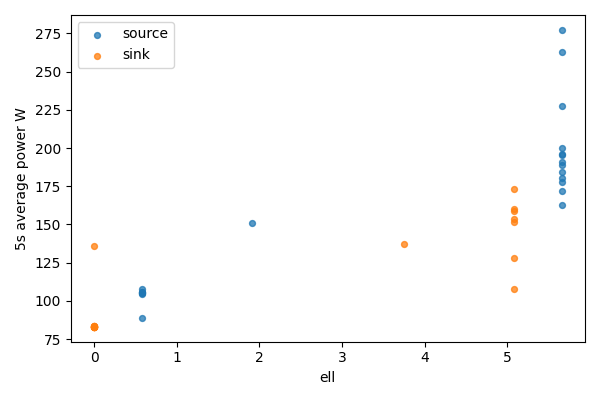

Data behind this chart, as committed beside it:
bucket, bucket_start_s, bucket_end_s, gpu, node, ell, power_mean_w, samples
0, 0.0, 5.0, 0, source, 5.656, 277.3, 20
0, 0.0, 5.0, 1, sink, 0, 83.08, 20
1, 5.0, 10.0, 0, source, 5.656, 263, 20
1, 5.0, 10.0, 1, sink, 0, 83.17, 20
2, 10.0, 15.0, 0, source, 5.656, 227.3, 20
2, 10.0, 15.0, 1, sink, 0, 83.4, 20
3, 15.0, 20.0, 0, source, 5.656, 200.2, 20
3, 15.0, 20.0, 1, sink, 0, 83.27, 20
4, 20.0, 25.0, 0, source, 5.656, 195.1, 20
4, 20.0, 25.0, 1, sink, 0, 83.35, 20
5, 25.0, 30.0, 0, source, 5.656, 190.8, 20
5, 25.0, 30.0, 1, sink, 0, 83.33, 20
6, 30.0, 35.0, 0, source, 5.656, 184.1, 20
6, 30.0, 35.0, 1, sink, 0, 82.99, 20
7, 35.0, 40.0, 0, source, 5.656, 196.1, 20
7, 35.0, 40.0, 1, sink, 0, 83.12, 20
8, 40.0, 45.0, 0, source, 5.656, 171.8, 20
8, 40.0, 45.0, 1, sink, 0, 83.2, 20
9, 45.0, 50.0, 0, source, 5.656, 189.2, 20
9, 45.0, 50.0, 1, sink, 0, 82.97, 20
10, 50.0, 55.0, 0, source, 5.656, 180.5, 20
10, 50.0, 55.0, 1, sink, 0, 83.15, 20
11, 55.0, 60.0, 0, source, 5.656, 178, 20
11, 55.0, 60.0, 1, sink, 0, 83.05, 20
12, 60.0, 65.0, 0, source, 5.656, 162.5, 20
12, 60.0, 65.0, 1, sink, 0, 136.1, 20
13, 65.0, 70.0, 0, source, 1.907, 150.8, 20
13, 65.0, 70.0, 1, sink, 3.749, 137.2, 20
14, 70.0, 75.0, 0, source, 0.5763, 107.9, 20
14, 70.0, 75.0, 1, sink, 5.08, 127.8, 20
15, 75.0, 80.0, 0, source, 0.5763, 105.8, 20
15, 75.0, 80.0, 1, sink, 5.08, 107.4, 20
16, 80.0, 85.0, 0, source, 0.5763, 105.2, 20
16, 80.0, 85.0, 1, sink, 5.08, 151.5, 20
17, 85.0, 90.0, 0, source, 0.5763, 104.5, 20
17, 85.0, 90.0, 1, sink, 5.08, 153.7, 20
18, 90.0, 95.0, 0, source, 0.5763, 105.5, 20
18, 90.0, 95.0, 1, sink, 5.08, 158.9, 20
19, 95.0, 100.0, 0, source, 0.5763, 105.2, 20
19, 95.0, 100.0, 1, sink, 5.08, 160, 20
20, 100.0, 100.5, 0, source, 0.5763, 88.57, 2
20, 100.0, 100.5, 1, sink, 5.08, 173.5, 2
